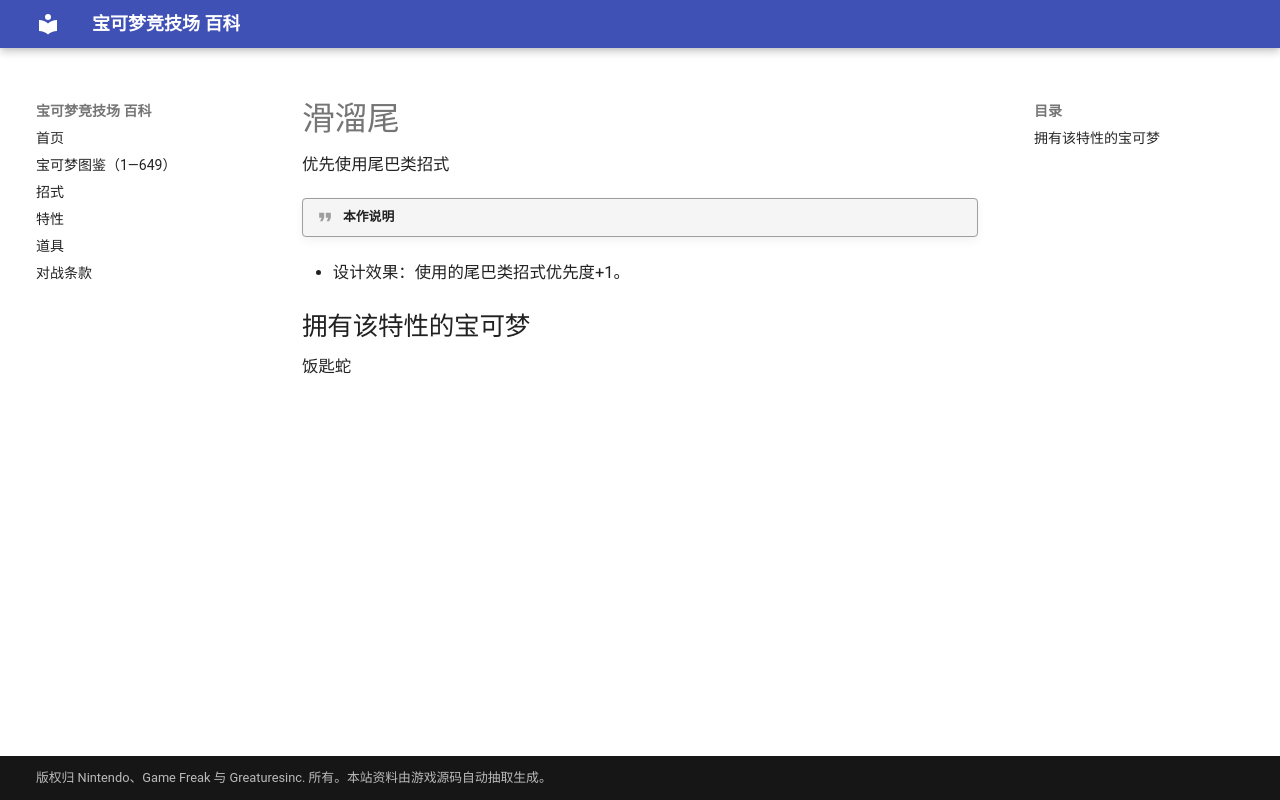

repository: nanmoboys/pkmn-arena-wiki · page: abilities/滑溜尾/index.html · generator: mkdocs

# 滑溜尾

优先使用尾巴类招式

!!! quote "本作说明"

- 设计效果：使用的尾巴类招式优先度+1。

## 拥有该特性的宝可梦

饭匙蛇
